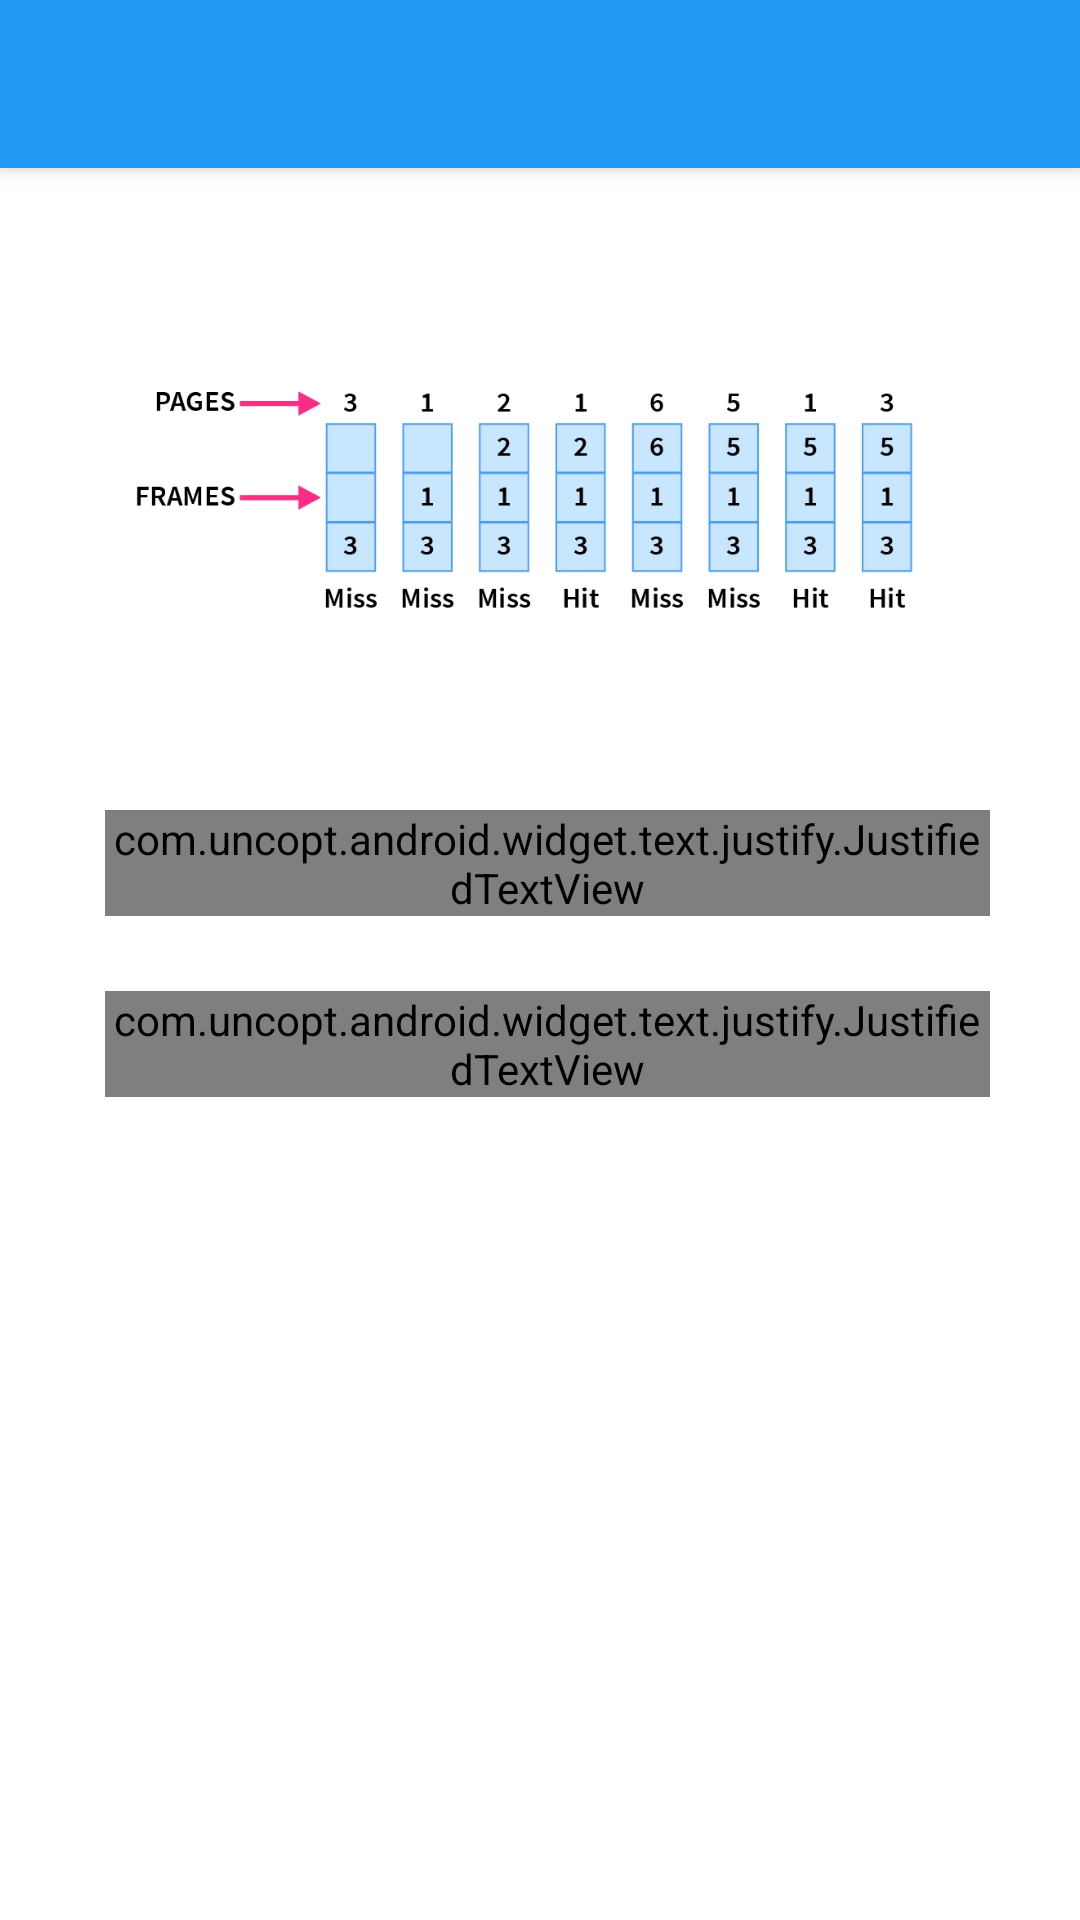

Layout XML and referenced resources for this Android screen:
<!-- AndroidManifest.xml: application theme Theme.PageReplacementSimulator -->
<!-- res/layout/activity_page_hit.xml -->
<?xml version="1.0" encoding="utf-8"?>
<ScrollView xmlns:android="http://schemas.android.com/apk/res/android"
    xmlns:app="http://schemas.android.com/apk/res-auto"
    xmlns:tools="http://schemas.android.com/tools"
    android:layout_width="match_parent"
    android:layout_height="match_parent"
    tools:context=".PageHit">
    <RelativeLayout
        android:layout_width="match_parent"
        android:layout_height="match_parent">
        <androidx.appcompat.widget.Toolbar
            android:id="@+id/ph_toolbar"
            android:layout_width="match_parent"
            android:layout_height="?attr/actionBarSize"
            android:background="@color/colorPrimary"
            android:elevation="4dp"
            android:theme="@style/ThemeOverlay.AppCompat.Dark.ActionBar"
            app:popupTheme="@style/ThemeOverlay.AppCompat.Light" />
        <LinearLayout
            android:layout_width="match_parent"
            android:layout_height="wrap_content"
            android:layout_marginLeft="30dp"
            android:layout_marginRight="30dp"
            android:orientation="vertical">
            <ImageView
                android:layout_width="wrap_content"
                android:layout_height="200dp"
                android:src="@drawable/phd"
                android:layout_marginTop="70dp"/>
            <com.uncopt.android.widget.text.justify.JustifiedTextView
                android:layout_width="wrap_content"
                android:layout_height="wrap_content"
                android:layout_marginLeft="5dp"
                android:text="•	If CPU tries to retrieve the needed page from main memory, and that page is already existing in the main memory (RAM), then it is known as “PAGE HIT”."
                android:textSize="25dp"/>
            <com.uncopt.android.widget.text.justify.JustifiedTextView
                android:layout_width="wrap_content"
                android:layout_height="wrap_content"
                android:layout_marginLeft="5dp"
                android:layout_marginTop="25dp"
                android:text="•	For example, in the above diagram, the page hit is on the 4th, 7th and 8th column, since the required page was already present in the main memory."
                android:textSize="25dp"
                android:layout_marginBottom="30dp"/>
        </LinearLayout>
    </RelativeLayout>
</ScrollView>
<!-- resources referenced by this layout -->
<resources>
  <color name="colorPrimary">#2198F3</color>
  <!-- drawable phd: png bitmap (drawable-v24, 54339 bytes) -->
  <style name="Theme.PageReplacementSimulator" parent="Theme.MaterialComponents.DayNight.DarkActionBar">
          
          <item name="colorPrimary">@color/purple_500</item>
          <item name="colorPrimaryVariant">@color/purple_700</item>
          <item name="colorOnPrimary">@color/white</item>
          
          <item name="colorSecondary">@color/teal_200</item>
          <item name="colorSecondaryVariant">@color/teal_700</item>
          <item name="colorOnSecondary">@color/black</item>
          
          <item name="android:statusBarColor" tools:targetApi="l">?attr/colorPrimaryVariant</item>
          
      </style>
  <color name="purple_500">#5f55ae</color>
  <color name="purple_700">#5f55ae</color>
  <color name="white">#FFFFFFFF</color>
  <color name="teal_200">#5f55ae</color>
  <color name="teal_700">#5f55ae</color>
  <color name="black">#FF000000</color>
</resources>
